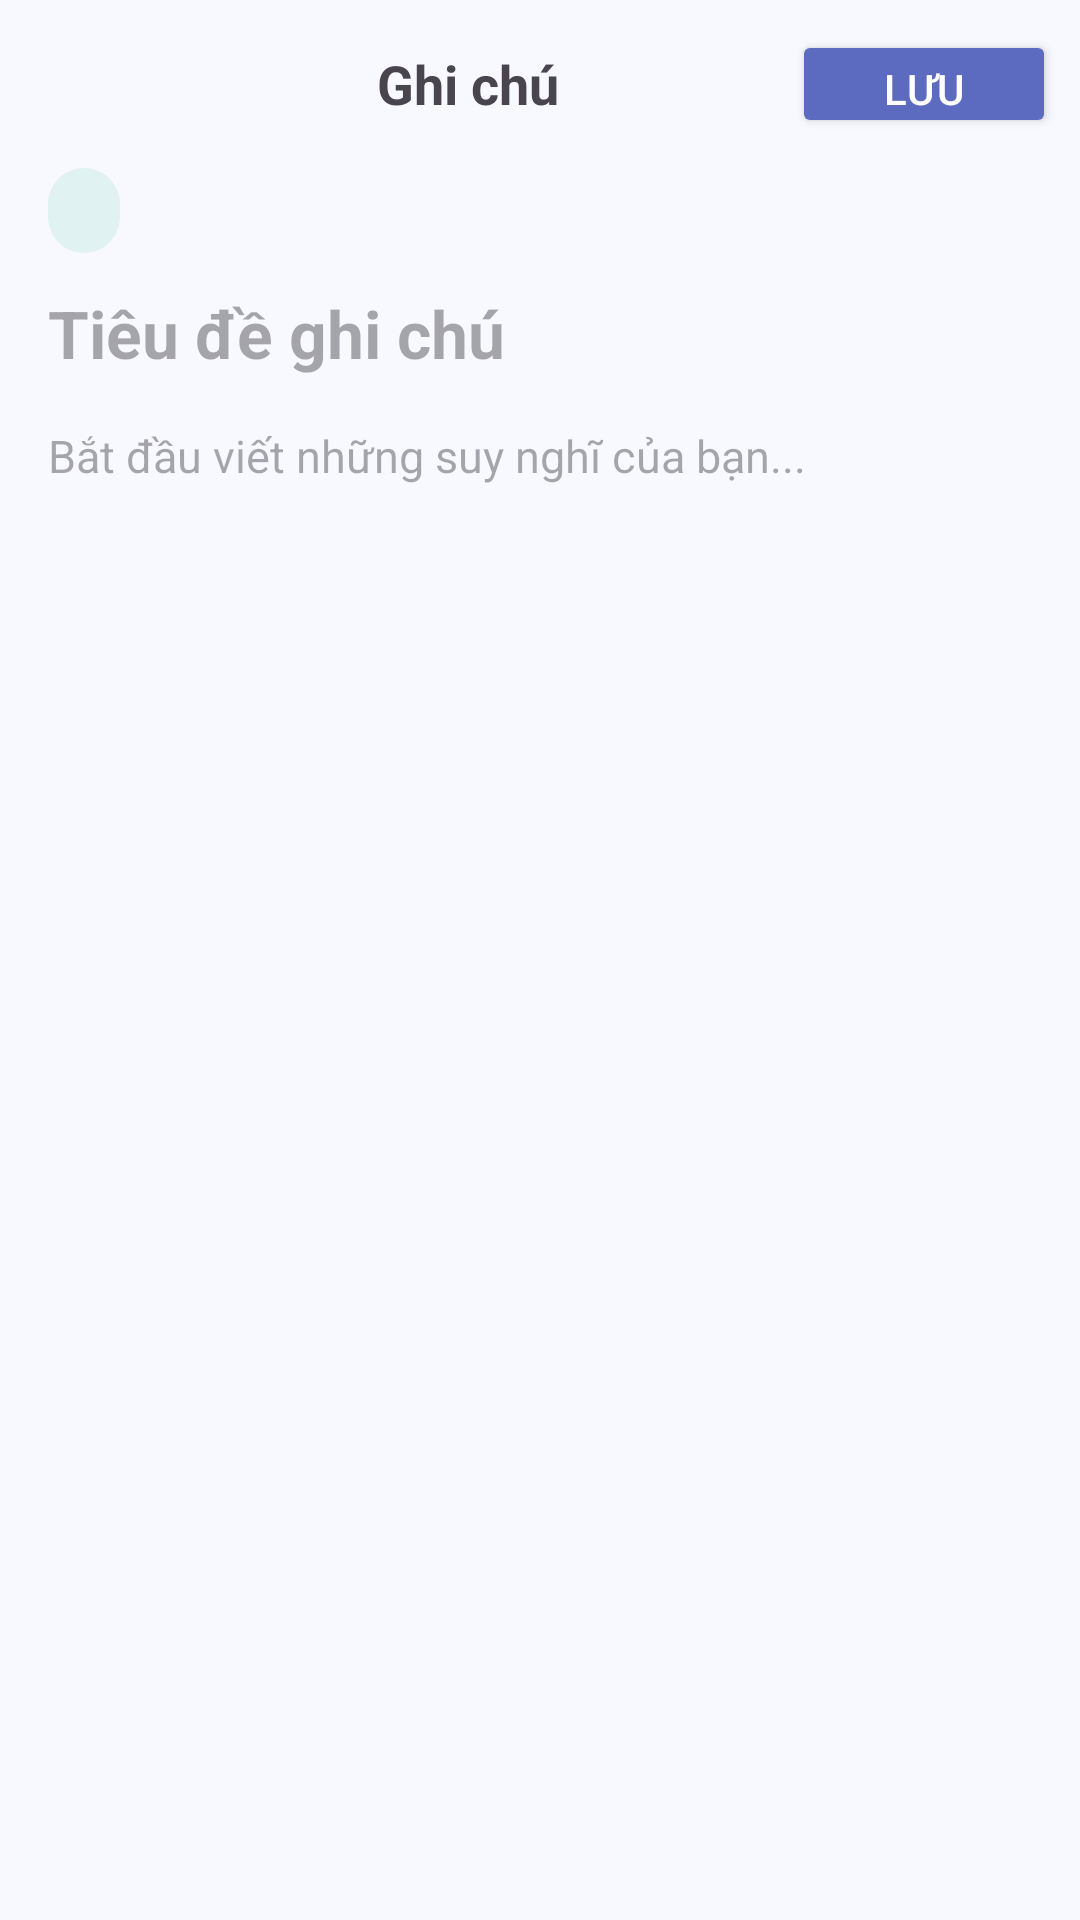

Here is an Android app screen rendered from its layout file. Give the layout XML and the strings, colors and styles it references.
<!-- AndroidManifest.xml: application theme Theme.App_Notes -->
<!-- res/layout/activity_create_note.xml -->
<?xml version="1.0" encoding="utf-8"?>
<LinearLayout
    xmlns:android="http://schemas.android.com/apk/res/android"
    android:layout_width="match_parent"
    android:layout_height="match_parent"
    android:orientation="vertical"
    android:background="#F8F8FF">

    
    <LinearLayout
        android:layout_width="match_parent"
        android:layout_height="56dp"
        android:orientation="horizontal"
        android:gravity="center_vertical"
        android:paddingHorizontal="8dp">

        <ImageButton
            android:id="@+id/btnBack"
            android:layout_width="40dp"
            android:layout_height="40dp"
            android:src="@drawable/ic_back"
            android:background="?attr/selectableItemBackgroundBorderless"/>

        <TextView
            android:layout_width="0dp"
            android:layout_height="wrap_content"
            android:layout_weight="1"
            android:text="Ghi chú"
            android:textSize="18sp"
            android:textStyle="bold"
            android:gravity="center"/>

        <Button
            android:id="@+id/btnSave"
            android:layout_width="wrap_content"
            android:layout_height="36dp"
            android:text="Lưu"
            android:backgroundTint="#5C6BC0"
            android:textColor="#FFFFFF"/>
    </LinearLayout>

    
    <TextView
        android:id="@+id/tvDate"
        android:layout_width="wrap_content"
        android:layout_height="wrap_content"
        android:layout_marginStart="16dp"
        android:layout_marginBottom="12dp"
        android:background="@drawable/chip_background"
        android:paddingHorizontal="12dp"
        android:paddingVertical="6dp"
        android:textSize="12sp"
        android:textColor="#00897B"/>

    
    <EditText
        android:id="@+id/etTitle"
        android:layout_width="match_parent"
        android:layout_height="wrap_content"
        android:layout_marginHorizontal="16dp"
        android:hint="Tiêu đề ghi chú"
        android:textSize="22sp"
        android:textStyle="bold"
        android:background="@null"
        android:inputType="textMultiLine"/>

    
    <EditText
        android:id="@+id/etContent"
        android:layout_width="match_parent"
        android:layout_height="0dp"
        android:layout_weight="1"
        android:layout_margin="16dp"
        android:hint="Bắt đầu viết những suy nghĩ của bạn..."
        android:textSize="15sp"
        android:background="@null"
        android:gravity="top"
        android:inputType="textMultiLine"/>



</LinearLayout>
<!-- resources referenced by this layout -->
<resources>
  <!-- drawable chip_background (drawable) -->
  <?xml version="1.0" encoding="utf-8"?>
  <shape xmlns:android="http://schemas.android.com/apk/res/android">
      <solid android:color="#E0F2F1"/>
      <corners android:radius="20dp"/>
  </shape>
  <style name="Theme.App_Notes" parent="Base.Theme.App_Notes" />
  <style name="Base.Theme.App_Notes" parent="Theme.Material3.DayNight.NoActionBar">
          
          
      </style>
</resources>
